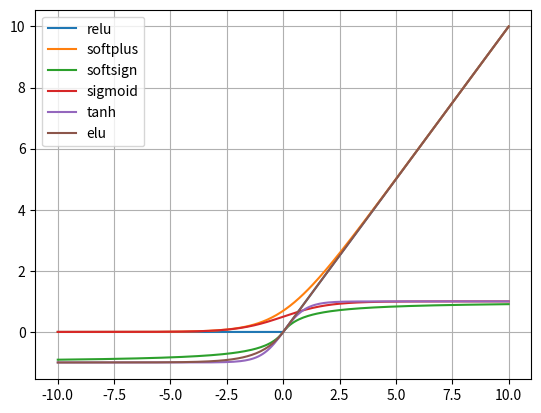

This chart was generated by the following Python code:
import numpy as np
import matplotlib.pyplot as plt
import math

def calculate_elu(valArray):
    temp_list = list()
    for val in valArray:
        if val < 0:
            temp_list.append(math.exp(val) - 1)
        else:
            temp_list.append(val)
    return temp_list

step = 10
x_axis = np.linspace(step*-1, step, num=step*20+1)
zeros = np.zeros(x_axis.shape)
relu = np.maximum(x_axis, zeros)
softplus = np.log(np.exp(x_axis) + 1)
softsign = x_axis / (np.absolute(x_axis) + 1)
sigmoid = 1 / (1+np.exp(x_axis*-1))
tanh = np.tanh(x_axis)
elu = calculate_elu(x_axis)


plt.plot(x_axis, relu, label='relu')
plt.plot(x_axis, softplus, label='softplus')
plt.plot(x_axis, softsign, label='softsign')
plt.plot(x_axis, sigmoid, label='sigmoid')
plt.plot(x_axis, tanh, label='tanh')
plt.plot(x_axis, elu, label='elu')
plt.legend(loc=2)
plt.grid(True)
plt.show()
